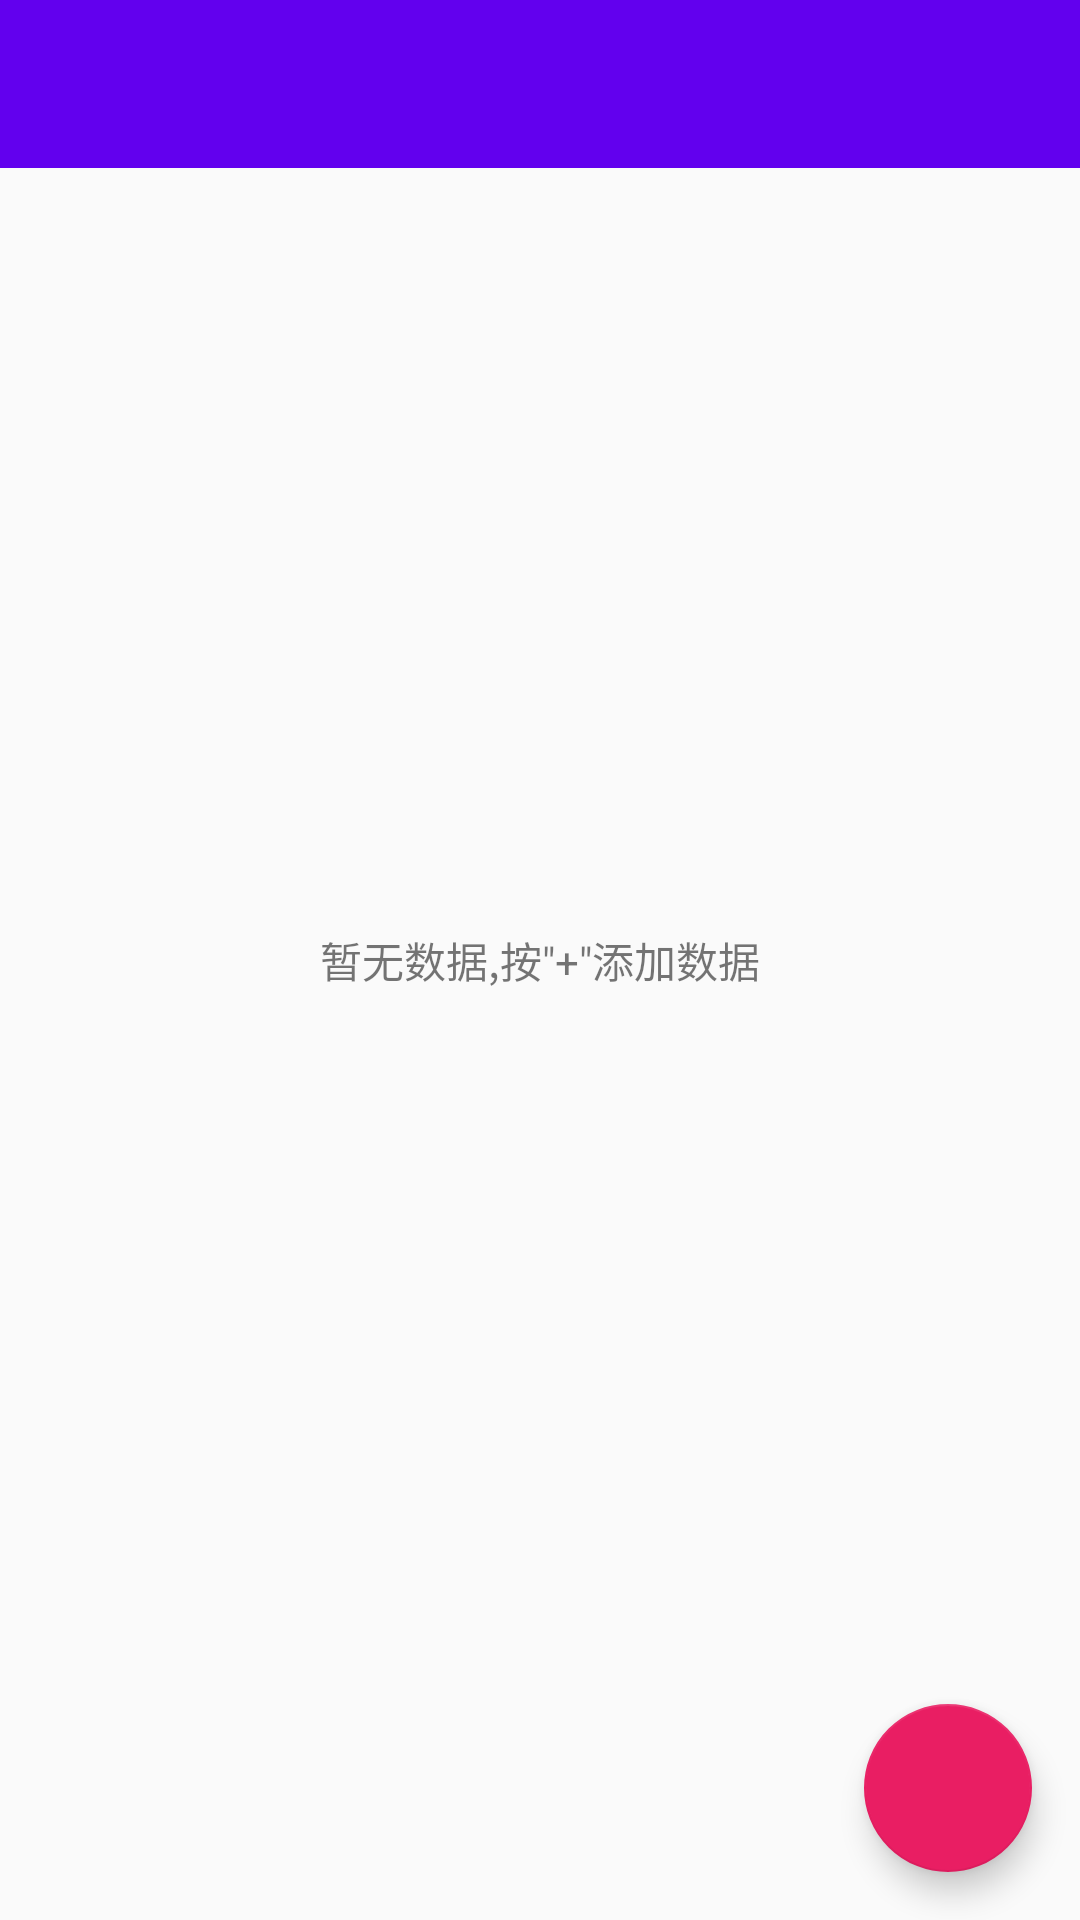

Reconstruct the res/layout file that produces this screen, plus the resources it refers to.
<!-- AndroidManifest.xml: application theme AppTheme -->
<!-- res/layout/assignment_fragment.xml -->
<?xml version="1.0" encoding="utf-8"?>
<layout xmlns:android="http://schemas.android.com/apk/res/android"
    xmlns:app="http://schemas.android.com/apk/res-auto"
    xmlns:tools="http://schemas.android.com/tools">

    <data>

    </data>

    <androidx.constraintlayout.widget.ConstraintLayout
        android:layout_width="match_parent"
        android:layout_height="match_parent"
        android:fitsSystemWindows="true"
        tools:context=".fragments.Assignment">


        <TextView
            android:id="@+id/assign_tip"
            android:layout_width="wrap_content"
            android:layout_height="wrap_content"
            android:text="@string/blank_tip"
            app:layout_constraintBottom_toBottomOf="parent"
            app:layout_constraintTop_toTopOf="parent"
            app:layout_constraintRight_toRightOf="parent"
            app:layout_constraintLeft_toLeftOf="parent"
            />

        <androidx.recyclerview.widget.RecyclerView
            android:id="@+id/assign_list"
            android:layout_width="match_parent"
            android:layout_height="0dp"
            app:layout_constraintBottom_toBottomOf="parent"
            app:layout_constraintEnd_toEndOf="parent"
            app:layout_constraintStart_toStartOf="parent"
            app:layout_constraintTop_toBottomOf="@id/toolbar_assign"
            tools:itemCount="20" />

        <com.google.android.material.floatingactionbutton.FloatingActionButton
            android:id="@+id/add_assign"
            android:layout_width="wrap_content"
            android:layout_height="wrap_content"
            android:clickable="true"
            android:layout_margin="@dimen/fab_margin"
            app:layout_constraintBottom_toBottomOf="parent"
            app:layout_constraintEnd_toEndOf="parent"
            app:srcCompat="@drawable/ic_add_white_24dp" />

        <androidx.appcompat.widget.Toolbar
            android:id="@+id/toolbar_assign"
            android:layout_width="match_parent"
            android:layout_height="wrap_content"
            android:background="?attr/colorPrimary"
            android:minHeight="?attr/actionBarSize"
            android:theme="?attr/actionBarTheme"
            app:layout_constraintTop_toTopOf="parent"
            app:layout_constraintStart_toStartOf="parent"
            app:layout_constraintEnd_toEndOf="parent" />

    </androidx.constraintlayout.widget.ConstraintLayout>
</layout>
<!-- resources referenced by this layout -->
<resources>
  <dimen name="fab_margin">16dp</dimen>
  <string name="blank_tip">暂无数据,按\"+\"添加数据</string>
  <style name="AppTheme" parent="Theme.AppCompat.Light.DarkActionBar">
          
          <item name="colorPrimary">@color/colorPrimary</item>
          <item name="colorPrimaryDark">@color/colorPrimaryDark</item>
          <item name="colorAccent">@color/colorAccent</item>
          <item name="colorControlNormal">#9f9f9f</item>
      </style>
  <color name="colorPrimary">#6200EE</color>
  <color name="colorPrimaryDark">#6200EE</color>
  <color name="colorAccent">#E91E63</color>
</resources>
